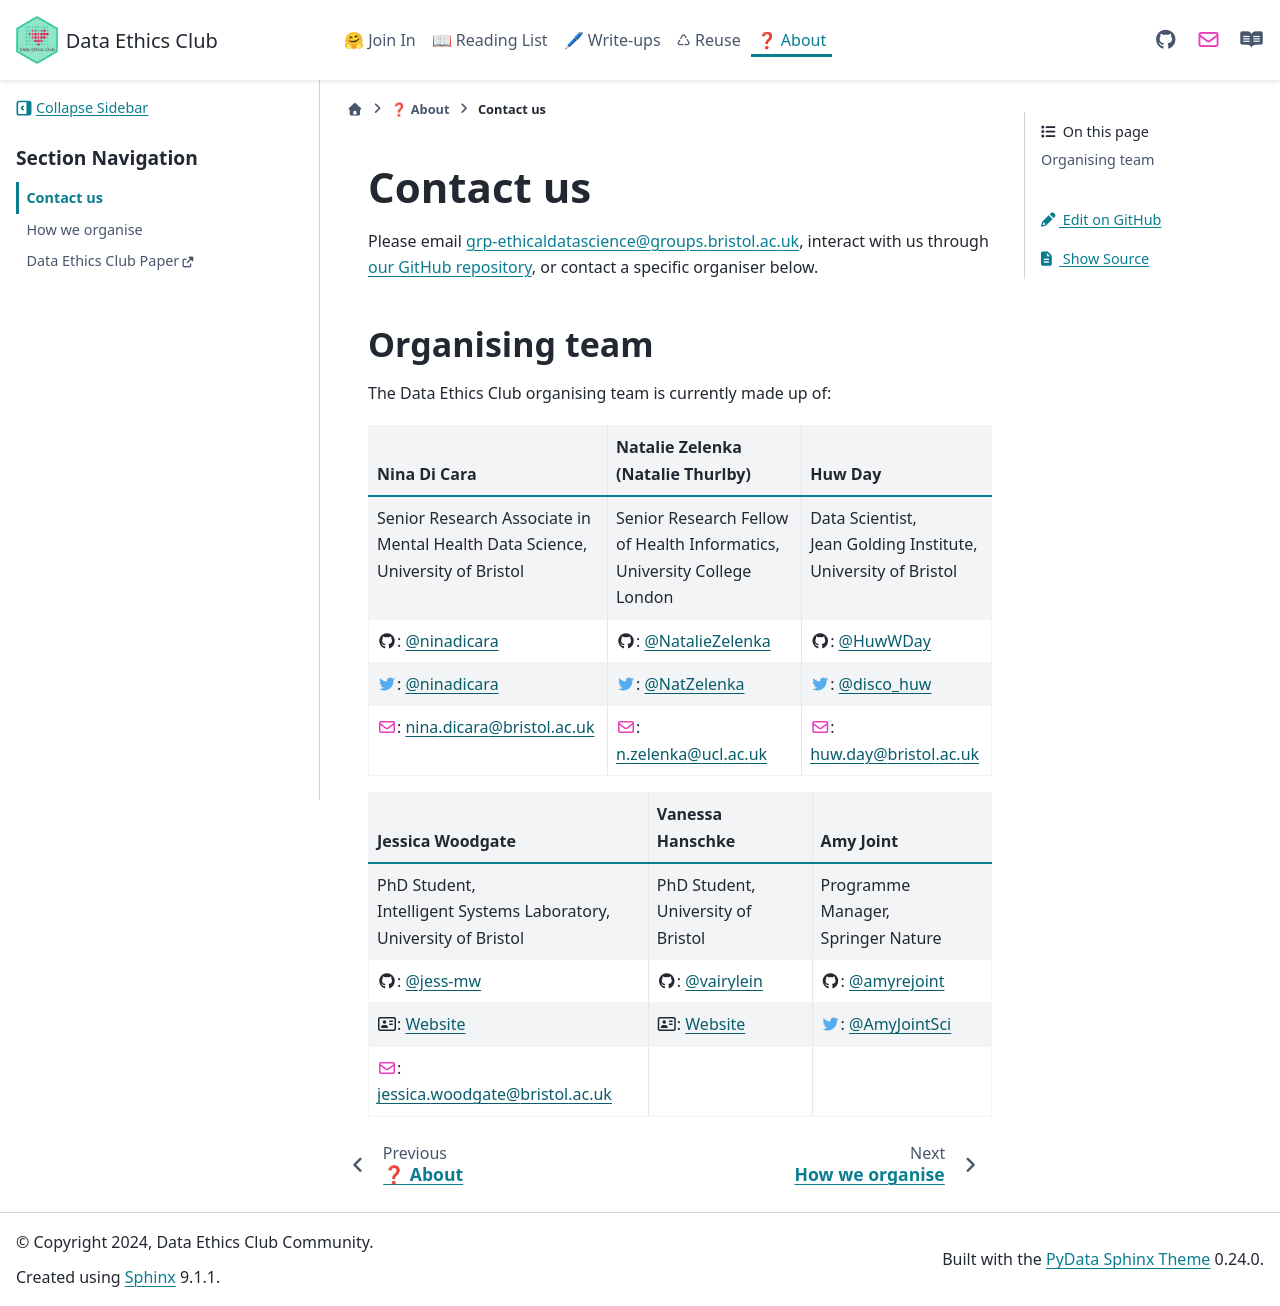

repository: very-good-science/data-ethics-club · page: about/contact.html · generator: sphinx

# Contact us

Please email [grp-ethicaldatascience@groups.bristol.ac.uk](mailto:grp-ethicaldatascience@groups.bristol.ac.uk), interact with us through [our GitHub repository](https://github.com/very-good-science/data-ethics-club), or contact a specific organiser below.


## Organising team
The Data Ethics Club organising team is currently made up of:

```{list-table}
:header-rows: 1

* - __Nina Di Cara__
  - __Natalie Zelenka__<br> (Natalie Thurlby)
  - __Huw Day__
* - Senior Research Associate in Mental Health Data Science,<br>University of Bristol
  - Senior Research Fellow of Health Informatics,<br>University College London
  - Data Scientist,<br>Jean Golding Institute,<br>University of Bristol
* - {fab}`github`: [@ninadicara](https://github.com/ninadicara)
  - {fab}`github`: [@NatalieZelenka](https://github.com/nataliezelenka)
  - {fab}`github`: [@HuwWDay](https://github.com/HuwWDay)
* - {fab}`twitter`: [@ninadicara](https://twitter.com/ninadicara)
  - {fab}`twitter`: [@NatZelenka](https://twitter.com/natzelenka)
  - {fab}`twitter`: [@disco_huw](https://twitter.com/disco_huw)
* - {far}`envelope`: [nina.dicara@bristol.ac.uk](mailto:nina.dicara@bristol.ac.uk)
  - {far}`envelope`: [n.zelenka@ucl.ac.uk](mailto:n.zelenka@ucl.ac.uk)
  - {far}`envelope`: [huw.day@bristol.ac.uk](mailto:huw.day@bristol.ac.uk)
```

```{list-table}
:header-rows: 1

* - __Jessica Woodgate__
  - __Vanessa Hanschke__
  - __Amy Joint__
* - PhD Student,<br>Intelligent Systems Laboratory,<br>University of Bristol
  - PhD Student,<br>University of Bristol
  - Programme Manager,<br>Springer Nature
* - {fab}`github`: [@jess-mw](https://github.com/jess-mw)
  - {fab}`github`: [@vairylein](https://github.com/vairylein)
  - {fab}`github`: [@amyrejoint](https://github.com/amyrejoint)
* - {far}`address-card`: [Website](https://jessica-woodgate.github.io/)
  - {far}`address-card`: [Website](https://www.vanessahanschke.com/)
  - {fab}`twitter`: [@AmyJointSci](https://twitter.com/AmyJointSci)
* - {far}`envelope`: [jessica.woodgate@bristol.ac.uk](mailto:jessica.woodgate@bristol.ac.uk)
  - 
  - 
```
